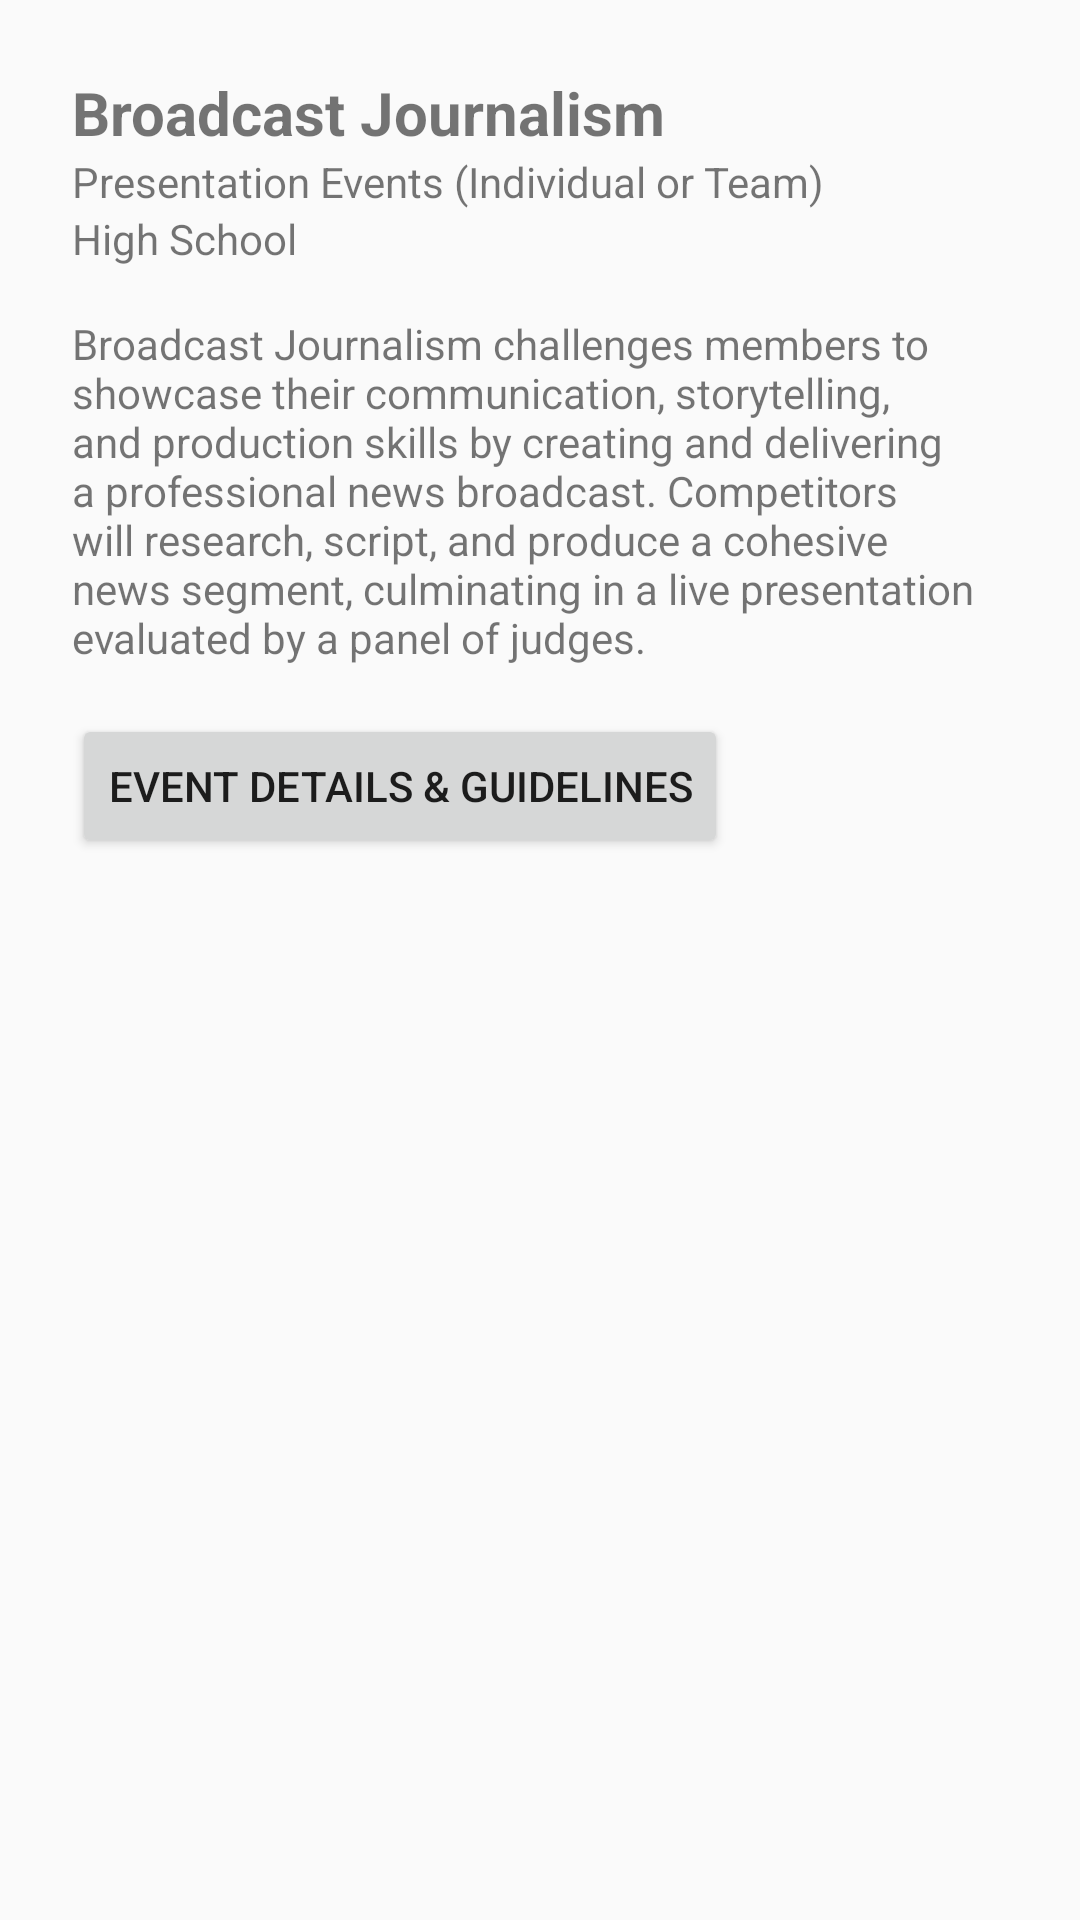

This screen was rendered from an Android layout file. Write that file and the resources it references.
<!-- AndroidManifest.xml: application theme Theme.FblaConnectV2 -->
<!-- res/layout/dialog_competition_details.xml -->
<?xml version="1.0" encoding="utf-8"?>
<LinearLayout xmlns:android="http://schemas.android.com/apk/res/android"
    android:layout_width="match_parent"
    android:layout_height="wrap_content"
    android:orientation="vertical"
    android:padding="24dp">

    <TextView
        android:id="@+id/competitionName"
        android:layout_width="wrap_content"
        android:layout_height="wrap_content"
        android:text="Broadcast Journalism"
        android:textSize="20sp"
        android:textStyle="bold" />

    <TextView
        android:id="@+id/competitionType"
        android:layout_width="wrap_content"
        android:layout_height="wrap_content"
        android:text="Presentation Events (Individual or Team)" />

    <TextView
        android:id="@+id/competitionLevel"
        android:layout_width="wrap_content"
        android:layout_height="wrap_content"
        android:text="High School" />

    <TextView
        android:id="@+id/competitionDescription"
        android:layout_width="wrap_content"
        android:layout_height="wrap_content"
        android:layout_marginTop="16dp"
        android:text="Broadcast Journalism challenges members to showcase their communication, storytelling, and production skills by creating and delivering a professional news broadcast. Competitors will research, script, and produce a cohesive news segment, culminating in a live presentation evaluated by a panel of judges." />

    <Button
        android:id="@+id/detailsButton"
        android:layout_width="wrap_content"
        android:layout_height="wrap_content"
        android:layout_marginTop="16dp"
        android:text="Event Details &amp; Guidelines" />

</LinearLayout>
<!-- resources referenced by this layout -->
<resources>
  <style name="Theme.FblaConnectV2" parent="Theme.AppCompat.Light.NoActionBar">
          <item name="colorPrimary">@color/fbla_blue</item>
          <item name="colorPrimaryDark">@color/fbla_blue</item>
          <item name="colorAccent">@color/fbla_gold</item>
          <item name="android:windowNoTitle">true</item>
          <item name="android:windowActionBar">false</item>
      </style>
  <color name="fbla_blue">#003B5C</color>
  <color name="fbla_gold">#FFD54F</color>
</resources>
